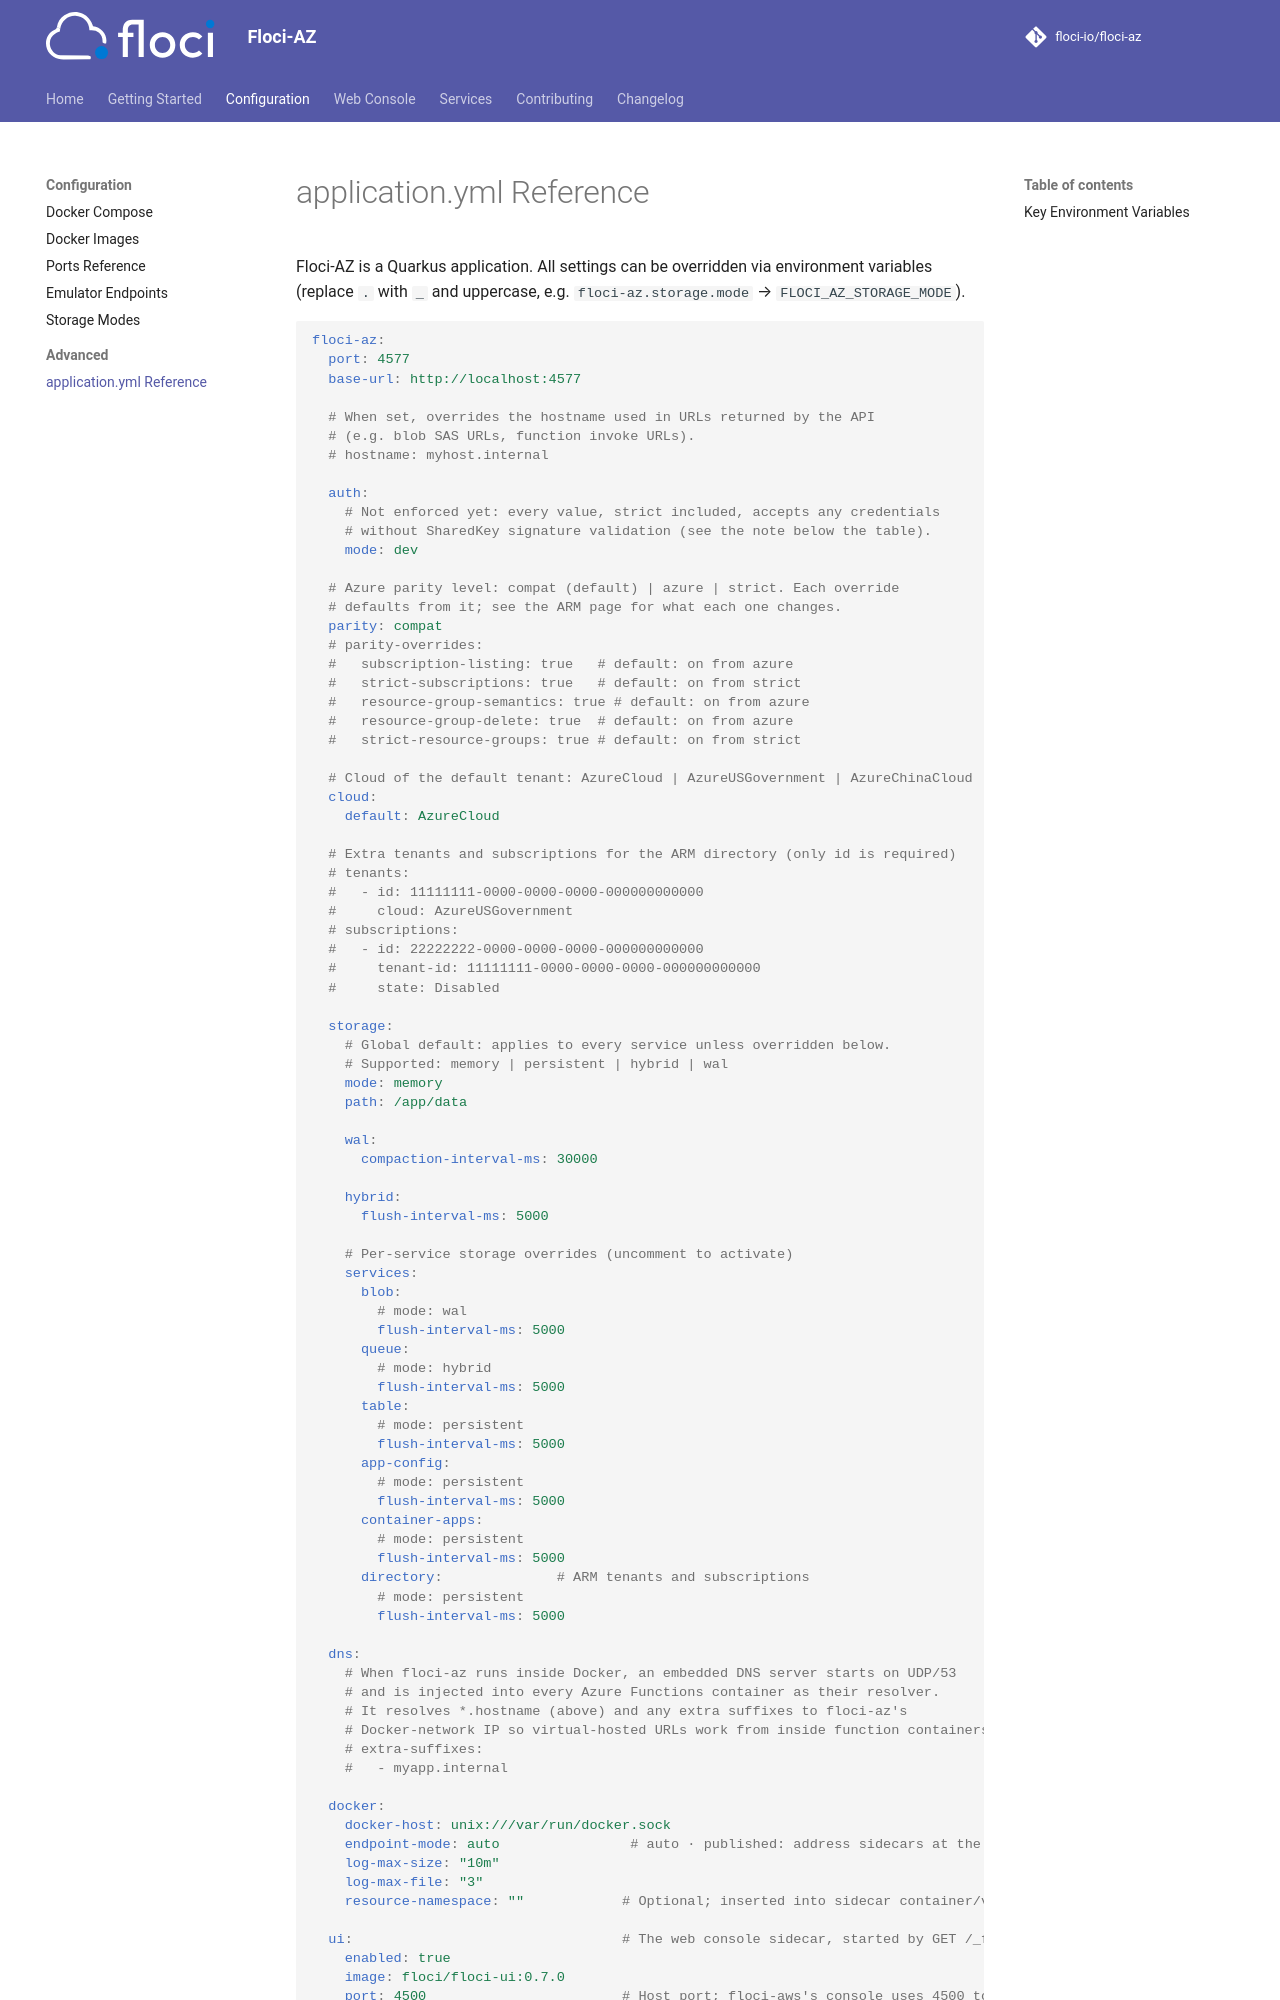

repository: floci-io/floci-az · page: configuration/advanced/application-yml/index.html · generator: mkdocs

# application.yml Reference

Floci-AZ is a Quarkus application. All settings can be overridden via environment variables
(replace `.` with `_` and uppercase, e.g. `floci-az.storage.mode` → `FLOCI_AZ_STORAGE_MODE`).

```yaml
floci-az:
  port: 4577
  base-url: http://localhost:4577

  # When set, overrides the hostname used in URLs returned by the API
  # (e.g. blob SAS URLs, function invoke URLs).
  # hostname: myhost.internal

  auth:
    # Not enforced yet: every value, strict included, accepts any credentials
    # without SharedKey signature validation (see the note below the table).
    mode: dev

  # Azure parity level: compat (default) | azure | strict. Each override
  # defaults from it; see the ARM page for what each one changes.
  parity: compat
  # parity-overrides:
  #   subscription-listing: true   # default: on from azure
  #   strict-subscriptions: true   # default: on from strict
  #   resource-group-semantics: true # default: on from azure
  #   resource-group-delete: true  # default: on from azure
  #   strict-resource-groups: true # default: on from strict

  # Cloud of the default tenant: AzureCloud | AzureUSGovernment | AzureChinaCloud
  cloud:
    default: AzureCloud

  # Extra tenants and subscriptions for the ARM directory (only id is required)
  # tenants:
  #   - id: 11111111-0000-0000-0000-000000000000
  #     cloud: AzureUSGovernment
  # subscriptions:
  #   - id: 22222222-0000-0000-0000-000000000000
  #     tenant-id: 11111111-0000-0000-0000-000000000000
  #     state: Disabled

  storage:
    # Global default: applies to every service unless overridden below.
    # Supported: memory | persistent | hybrid | wal
    mode: memory
    path: /app/data

    wal:
      compaction-interval-ms: 30000

    hybrid:
      flush-interval-ms: 5000

    # Per-service storage overrides (uncomment to activate)
    services:
      blob:
        # mode: wal
        flush-interval-ms: 5000
      queue:
        # mode: hybrid
        flush-interval-ms: 5000
      table:
        # mode: persistent
        flush-interval-ms: 5000
      app-config:
        # mode: persistent
        flush-interval-ms: 5000
      container-apps:
        # mode: persistent
        flush-interval-ms: 5000
      directory:              # ARM tenants and subscriptions
        # mode: persistent
        flush-interval-ms: 5000

  dns:
    # When floci-az runs inside Docker, an embedded DNS server starts on UDP/53
    # and is injected into every Azure Functions container as their resolver.
    # It resolves *.hostname (above) and any extra suffixes to floci-az's
    # Docker-network IP so virtual-hosted URLs work from inside function containers.
    # extra-suffixes:
    #   - myapp.internal

  docker:
    docker-host: unix:///var/run/docker.sock
    endpoint-mode: auto                # auto · published: address sidecars at the Docker daemon's host + published port (remote daemons)
    log-max-size: "10m"
    log-max-file: "3"
    resource-namespace: ""            # Optional; inserted into sidecar container/volume names (floci-az-<ns>-...)
